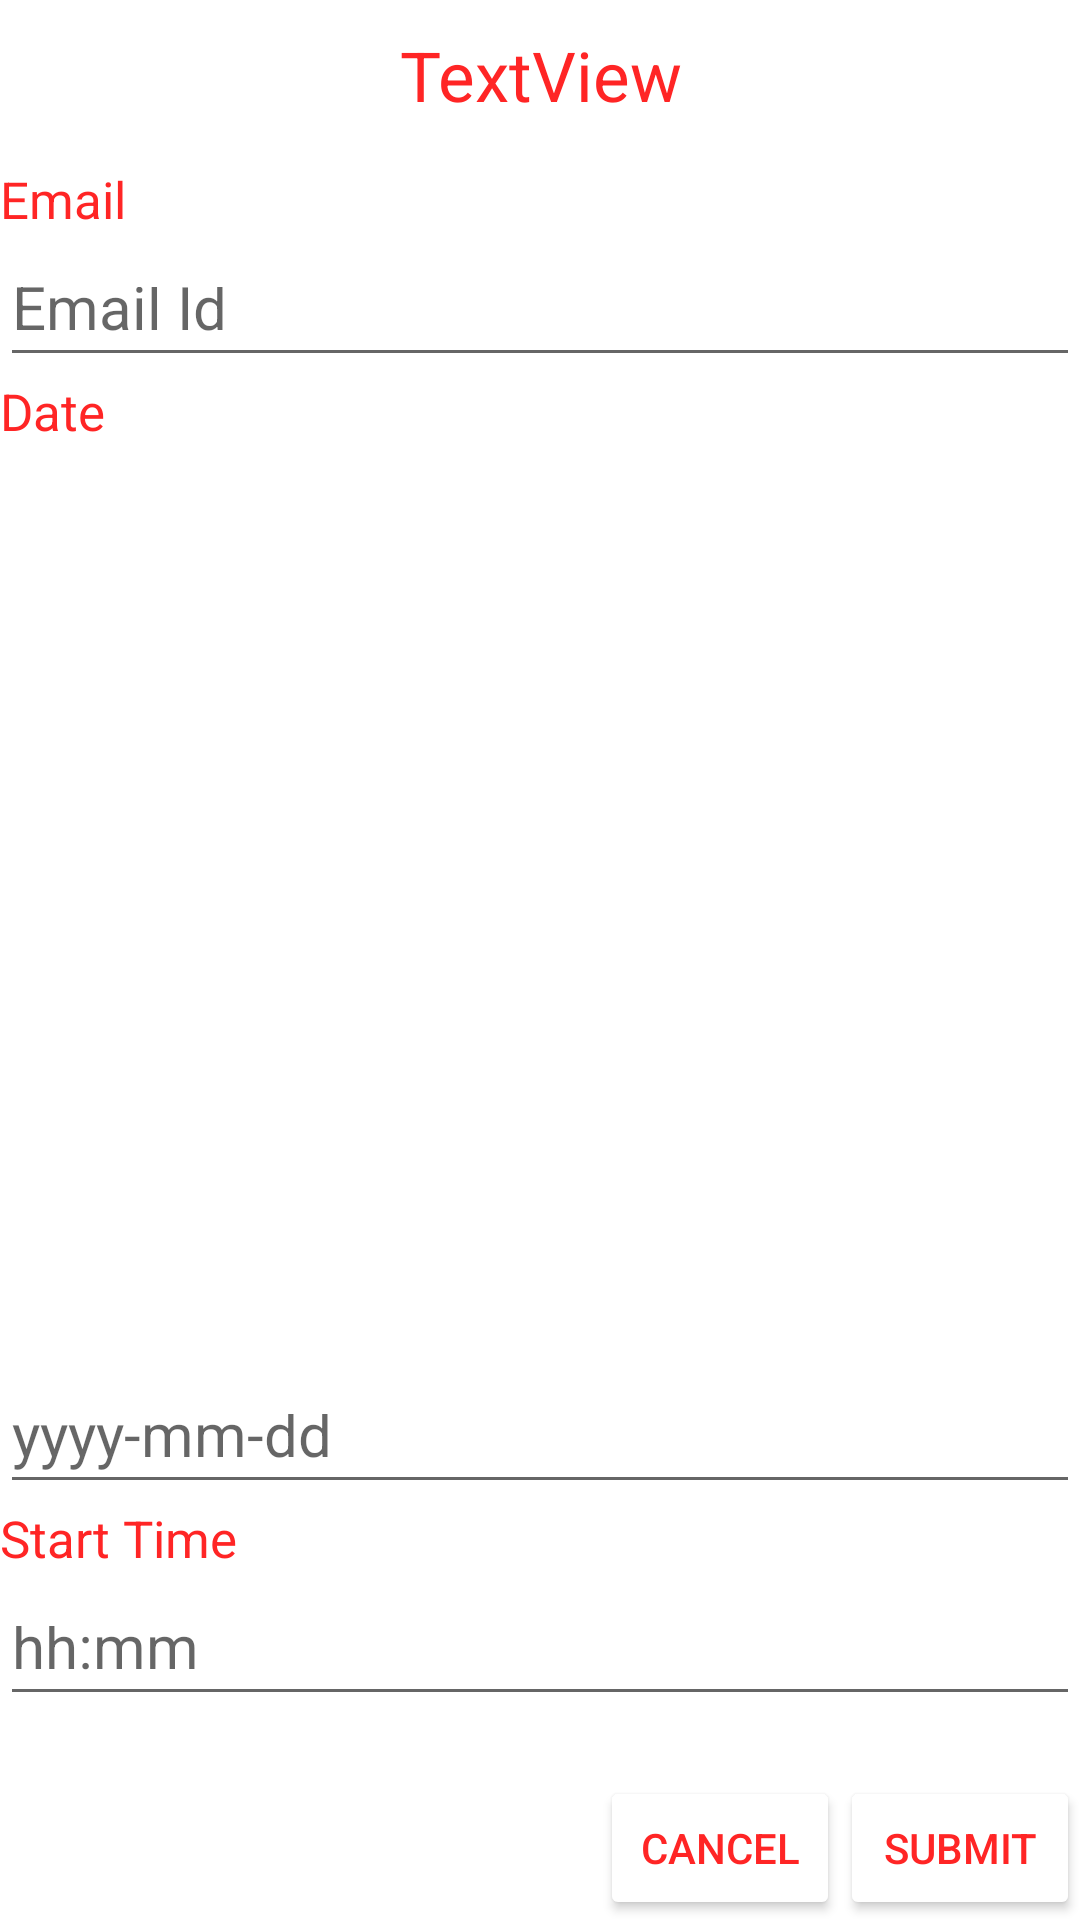

Layout XML and referenced resources for this Android screen:
<!-- AndroidManifest.xml: application theme Theme.Yelp -->
<!-- res/layout/reserver_modal.xml -->
<?xml version="1.0" encoding="utf-8"?>
<LinearLayout xmlns:android="http://schemas.android.com/apk/res/android"
    xmlns:app="http://schemas.android.com/apk/res-auto"
    xmlns:tools="http://schemas.android.com/tools"
    android:layout_width="350dp"
    android:layout_height="wrap_content"
    android:orientation="vertical">

    <TextView
        android:id="@+id/modal_title"
        android:layout_width="match_parent"
        android:layout_height="50dp"
        android:text="TextView"
        android:textSize="23dp"
        android:gravity="center"
        android:textColor="@color/red" />

    <TextView
        android:layout_width="match_parent"
        android:layout_height="wrap_content"
        android:textColor="@color/red"
        android:textSize="17dp"
        android:paddingTop="5dp"
        android:paddingBottom="8dp"
        android:text="Email" />
    <EditText
        android:id="@+id/email"
        android:layout_width="match_parent"
        android:layout_height="40dp"
        android:hint="Email Id"
        android:textSize="20dp"
        android:paddingBottom="10dp"
        android:ems="10"
        android:inputType="textEmailAddress"
        />

    <TextView
        android:layout_width="match_parent"
        android:layout_height="wrap_content"
        android:layout_weight="1"
        android:textColor="@color/red"
        android:textSize="17dp"
        android:paddingBottom="8dp"
        android:text="Date" />
    <EditText
        android:id="@+id/m_date"
        android:layout_width="match_parent"
        android:layout_height="40dp"
        android:hint="yyyy-mm-dd"
        android:textSize="20dp"
        android:paddingBottom="10dp"
        android:ems="10"
        android:inputType="date"
        />



    <TextView
        android:layout_width="match_parent"
        android:layout_height="wrap_content"
        android:textSize="17dp"
        android:paddingBottom="8dp"
        android:text="Start Time"
        android:textColor="@color/red"/>
    <EditText
        android:id="@+id/m_time"
        android:layout_width="match_parent"
        android:layout_height="40dp"
        android:hint="hh:mm"
        android:textSize="20dp"
        android:paddingBottom="10dp"
        android:ems="10"
        android:inputType="time"
        />

    <androidx.constraintlayout.widget.ConstraintLayout
        android:layout_width="match_parent"
        android:layout_height="wrap_content"
        android:paddingTop="20dp">

        <Button
            android:id="@+id/modal_submit"
            android:layout_width="80dp"
            android:layout_height="wrap_content"
            android:backgroundTint="@color/white"
            android:paddingHorizontal="0dp"
            android:text="SUBMIT"
            android:textColor="@color/red"
            app:layout_constraintBottom_toBottomOf="parent"
            app:layout_constraintEnd_toEndOf="parent"
            app:layout_constraintTop_toTopOf="parent" />

        <Button
            android:id="@+id/modal_cancel"
            android:layout_width="80dp"
            android:layout_height="wrap_content"
            android:backgroundTint="@color/white"
            android:paddingHorizontal="0dp"
            android:text="CANCEL"
            android:textColor="@color/red"
            app:layout_constraintBottom_toBottomOf="parent"
            app:layout_constraintEnd_toStartOf="@+id/modal_submit"
            app:layout_constraintTop_toTopOf="parent"
            />
    </androidx.constraintlayout.widget.ConstraintLayout>



</LinearLayout>
<!-- resources referenced by this layout -->
<resources>
  <color name="red">#FF2525</color>
  <color name="white">#FFFFFFFF</color>
  <style name="Theme.Yelp" parent="Theme.MaterialComponents.DayNight.DarkActionBar">
          
          <item name="colorPrimary">@color/red</item>
          <item name="colorPrimaryVariant">@color/red</item>
          <item name="colorOnPrimary">@color/white</item>
          
          <item name="colorSecondary">@color/teal_200</item>
          <item name="colorSecondaryVariant">@color/teal_700</item>
          <item name="colorOnSecondary">@color/black</item>
          
          <item name="android:statusBarColor">?attr/colorPrimaryVariant</item>
          
      </style>
  <color name="teal_200">#FF03DAC5</color>
  <color name="teal_700">#FF018786</color>
  <color name="black">#FF000000</color>
</resources>
